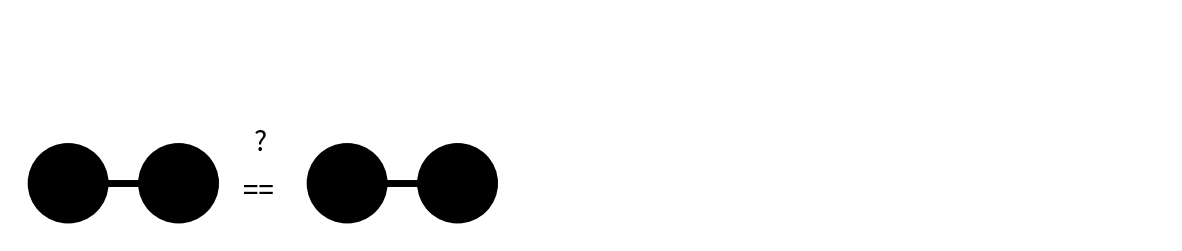

Here is the Python script that generated this plot:
#!/usr/bin/env python3
# -*- coding: utf-8 -*-
"""
Created on Tue Jan  9 23:37:45 2024

@author: syedaumaimaminhaj
"""

import matplotlib.pyplot as plt
import matplotlib.patches as patches

# Create a figure and axis
fig, ax = plt.subplots(figsize=(15, 3))

# string 1
circle1 = patches.Circle((1, 1), radius=0.6, facecolor='black', edgecolor='black', linewidth=8)
ax.add_patch(circle1)

circle2 = patches.Circle((2.9, 1), radius=0.6, facecolor='black', edgecolor='black', linewidth=8)
ax.add_patch(circle2)

# Create connected lines between circles
y_l = 1
ax.plot([1.5, 2.3], [y_l, y_l], color='black', linewidth=5)

# Set the x and y limits
ax.set_xlim(0, 20)
ax.set_ylim(0, 4)

# Add text annotation for the "=="
ax.text(4, 1 - 0.15, "==", fontsize=20, va='center')

# string 2
circle3 = patches.Circle((5.8, 1), radius=0.6, facecolor='black', edgecolor='black', linewidth=8)
ax.add_patch(circle3)

circle4 = patches.Circle((7.7, 1), radius=0.6, facecolor='black', edgecolor='black', linewidth=8)
ax.add_patch(circle4)

# Create connected lines between circles
y_l = 1
ax.plot([6.5, 7.5], [y_l, y_l], color='black', linewidth=5)

# Add text annotation for the "?"
ax.text(4.2, 1 + 0.7, "?", fontsize=20, va='center')

# Show the plot
plt.axis("off")
plt.show()


